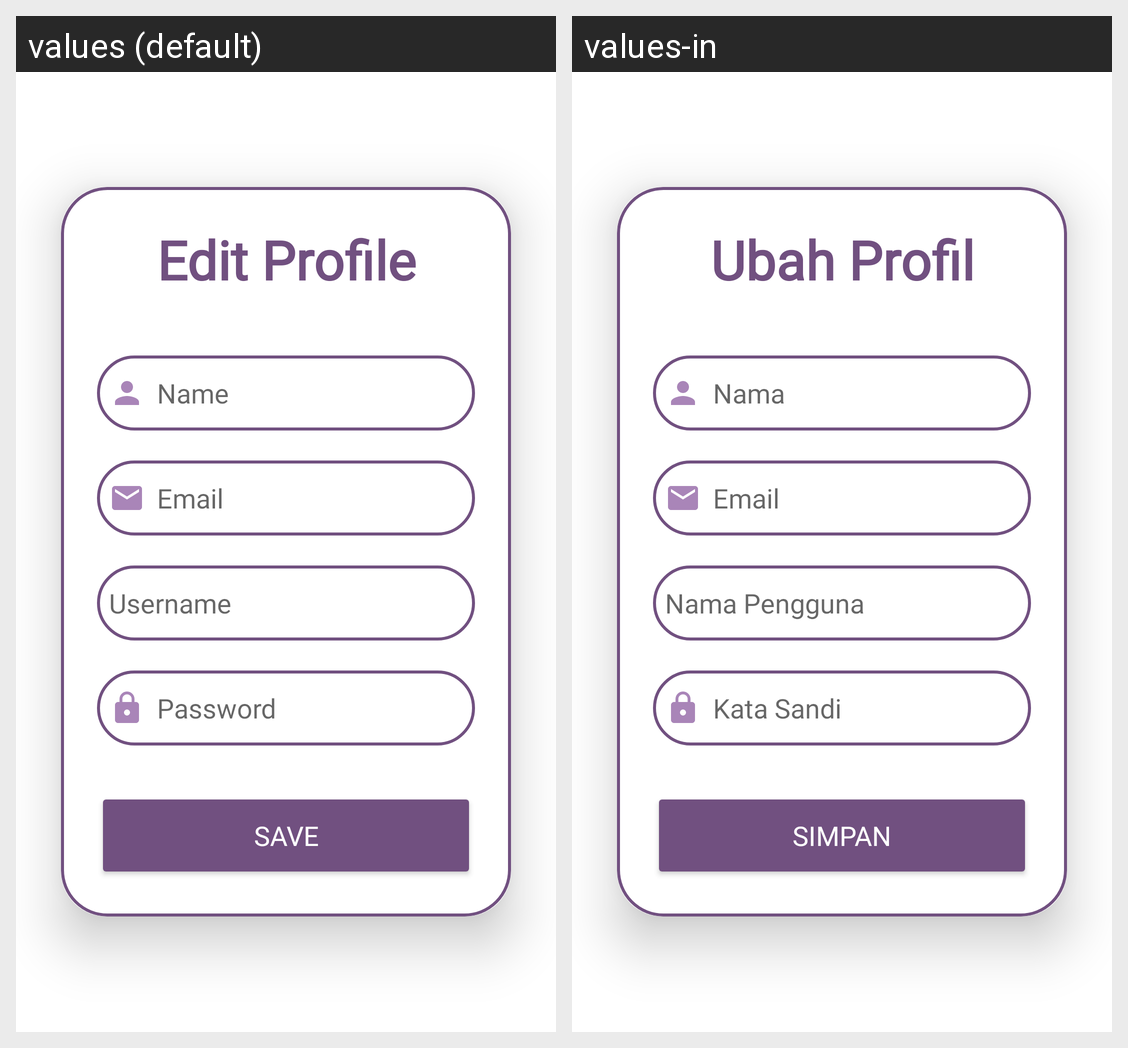

This grid shows one Android layout under two languages. Give, for every string resource on the screen, its name, the default text and each shown locale's text.
Android screen res/layout/activity_edit_profile.xml rendered under 2 locales, left to right: values (default), values-in. Device: Nexus 5 (rendered at 1080×1920; each locale shown at half size, 540×960, under a caption strip naming it); theme Theme.DayLog.
Strings drawn on this screen, with the default value and each locale's value (text and hints the layout hard-codes, and strings that could not be matched under every locale, appear in the picture but are not listed):

edit_profile
  values: Edit Profile
  values-in: Ubah Profil

name
  values: Name
  values-in: Nama

email
  values: Email
  values-in: Email

username
  values: Username
  values-in: Nama Pengguna

password
  values: Password
  values-in: Kata Sandi

save
  values: Save
  values-in: Simpan
